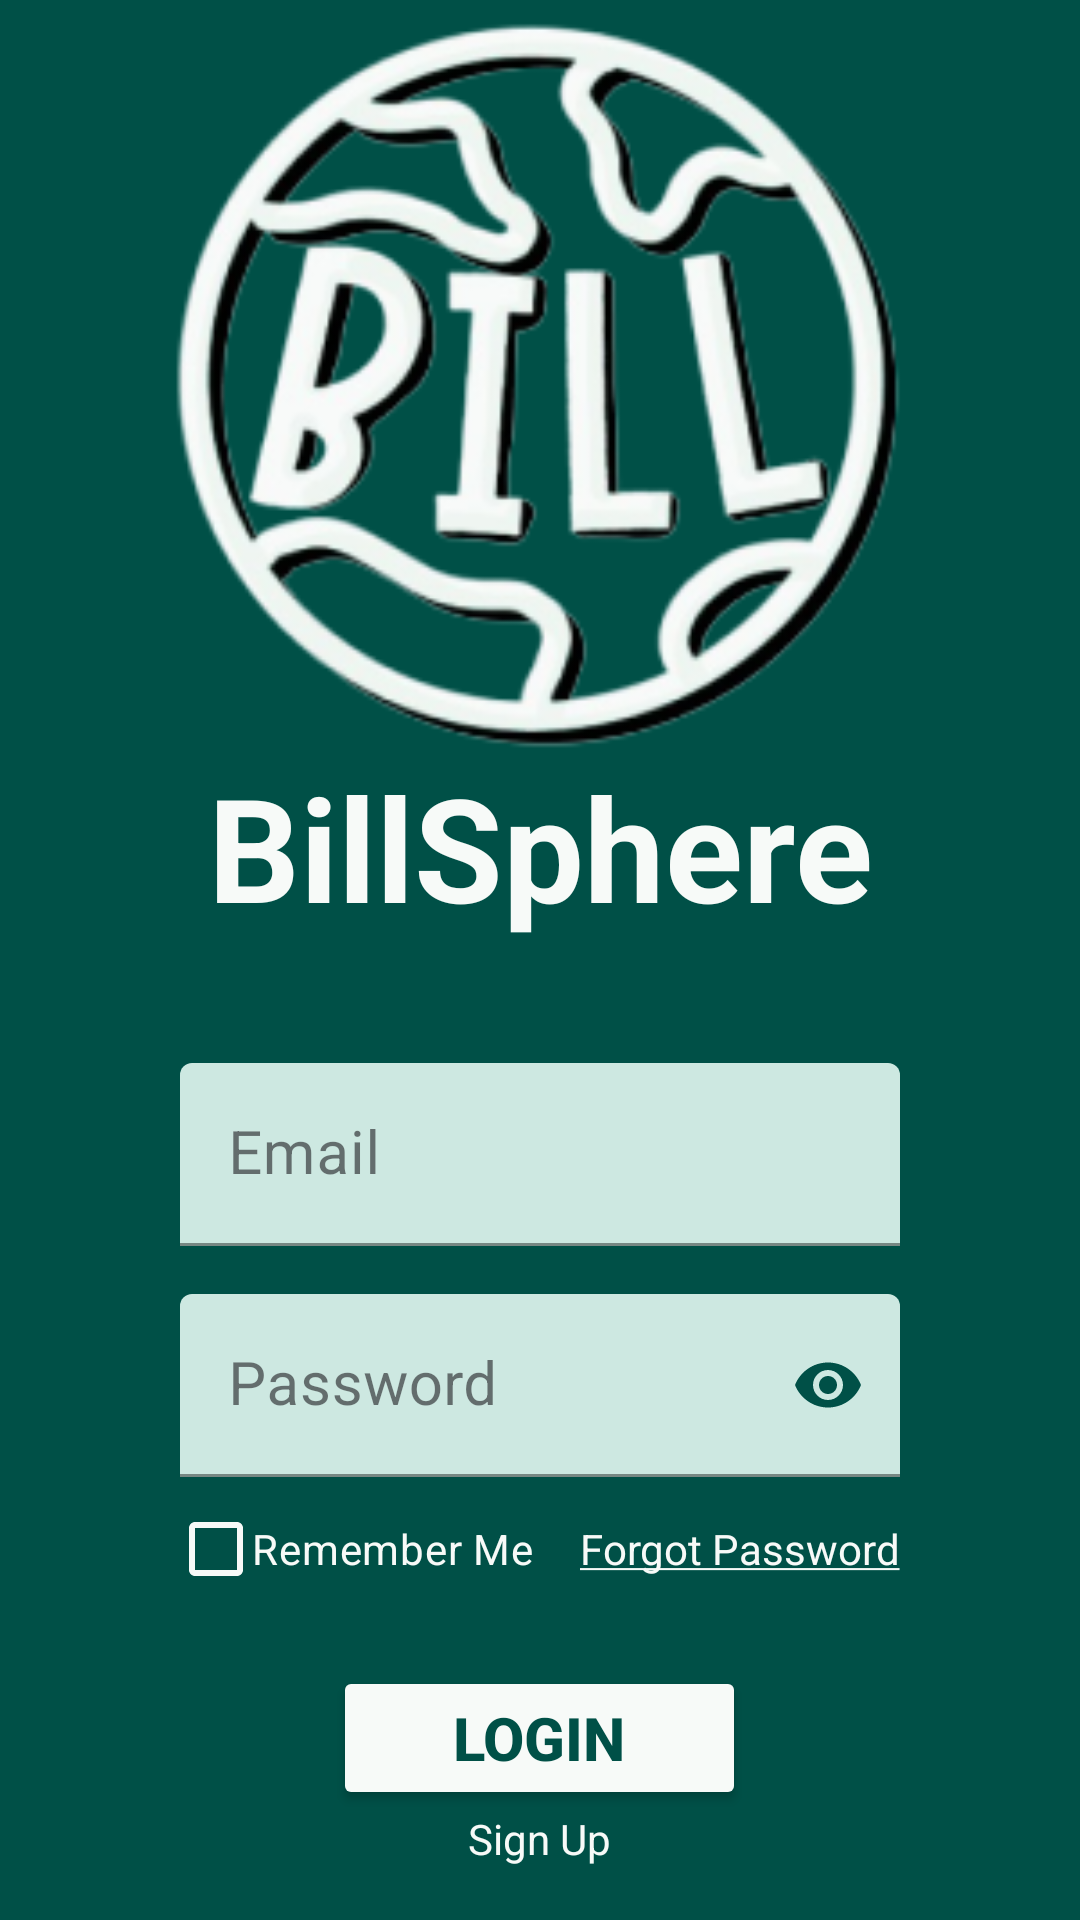

The Android layout XML behind this screen, and the referenced resources:
<!-- AndroidManifest.xml: application theme Theme.BillSphere -->
<!-- res/layout/login_main.xml -->
<?xml version="1.0" encoding="utf-8"?>
<LinearLayout xmlns:android="http://schemas.android.com/apk/res/android"
    xmlns:app="http://schemas.android.com/apk/res-auto"
    android:layout_width="match_parent"
    android:layout_height="match_parent"
    android:background="@color/teal_green"
    android:gravity="center"
    android:orientation="vertical"
    android:fitsSystemWindows="true">

    
    <ImageView
        android:layout_width="250dp"
        android:layout_height="250dp"
        android:contentDescription="@string/app_icon"
        android:src="@drawable/app_icon" />

    
    <TextView
        android:layout_width="match_parent"
        android:layout_height="wrap_content"
        android:fontFamily="sans-serif"
        android:text="@string/app_name"
        android:textAlignment="center"
        android:textColor="@color/white"
        android:textSize="48sp"
        android:textStyle="bold" />

    
    <com.google.android.material.textfield.TextInputLayout
        android:id="@+id/email_input_layout"
        style="@style/standard_entry"
        android:layout_width="match_parent"
        android:layout_height="wrap_content"
        android:layout_marginLeft="60dp"
        android:layout_marginTop="40dp"
        android:layout_marginRight="60dp"
        android:layout_marginBottom="16dp"
        android:hint="@string/email">

        <com.google.android.material.textfield.TextInputEditText
            android:id="@+id/email_input"
            android:layout_width="match_parent"
            android:layout_height="wrap_content"
            android:inputType="textEmailAddress"
            android:textColor="@color/input"
            android:textSize="20sp" />
    </com.google.android.material.textfield.TextInputLayout>

    
    <com.google.android.material.textfield.TextInputLayout
        android:id="@+id/password_input_layout"
        style="@style/standard_entry"
        android:layout_width="match_parent"
        android:layout_height="wrap_content"
        android:layout_marginLeft="60dp"
        android:layout_marginRight="60dp"
        android:hint="@string/password"
        android:orientation="horizontal"
        app:passwordToggleEnabled="true"
        app:passwordToggleTint="@color/teal_green">

        <com.google.android.material.textfield.TextInputEditText
            android:id="@+id/password_input"
            android:layout_width="match_parent"
            android:layout_height="wrap_content"
            android:inputType="textPassword"
            android:textColor="@color/input"
            android:textSize="20sp" />
    </com.google.android.material.textfield.TextInputLayout>

    
    <LinearLayout
        android:layout_width="match_parent"
        android:layout_height="wrap_content"
        android:layout_marginLeft="60dp"
        android:layout_marginRight="60dp"
        android:layout_marginBottom="15dp"
        android:gravity="center_horizontal"
        android:orientation="horizontal">

        
        <com.google.android.material.checkbox.MaterialCheckBox
            android:id="@+id/remember_me_checkbox"
            android:layout_width="wrap_content"
            android:layout_height="wrap_content"
            android:button="@drawable/image_checkbox"
            android:text="@string/remember_me"
            android:textColor="@color/white"
            app:buttonTint="@color/white" />

        <View
            android:layout_width="0dp"
            android:layout_height="48dp"
            android:layout_weight="1" />

        
        <TextView
            android:id="@+id/forgot_password_button"
            android:layout_width="wrap_content"
            android:layout_height="wrap_content"
            android:clickable="true"
            android:focusable="true"
            android:minHeight="48dp"
            android:text="@string/forgot_password_u"
            android:textColor="@color/white"
            android:textSize="14sp" />

    </LinearLayout>

    
    <Button
        android:id="@+id/login_button"
        style='@style/white_button'
        android:text="@string/login"/>

    
    <TextView
        android:id="@+id/sign_up_button"
        android:layout_width="wrap_content"
        android:layout_height="wrap_content"
        android:clickable="true"
        android:focusable="true"
        android:minHeight="48dp"
        android:text="@string/sign_up"
        android:textColor="@color/white"
        android:textSize="14sp" />

</LinearLayout>
<!-- resources referenced by this layout -->
<resources>
  <color name="input">#334B47</color>
  <color name="teal_green">#005047</color>
  <color name="white">#F7FAF8</color>
  <!-- drawable app_icon: png bitmap (drawable, 54948 bytes) -->
  <!-- drawable image_checkbox (drawable) -->
  <?xml version="1.0" encoding="utf-8"?>
  <selector xmlns:android="http://schemas.android.com/apk/res/android">
      <item android:drawable="@drawable/checkbox_tick" android:state_checked="true" />
      <item android:drawable="@drawable/checkbox_blank" android:state_checked="false" />
  </selector>
  <string name="app_icon">App Icon</string>
  <string name="app_name">BillSphere</string>
  <string name="email">Email</string>
  <string name="forgot_password_u"><u>Forgot Password</u></string>
  <string name="login">Login</string>
  <string name="password">Password</string>
  <string name="remember_me">Remember Me</string>
  <string name="sign_up">Sign Up</string>
  <style name="standard_entry" parent="Widget.MaterialComponents.TextInputLayout.FilledBox">
          <item name="boxBackgroundColor">@color/light_green</item>
          <item name="boxStrokeColor">@color/entry_focus</item>
          <item name="hintTextColor">@color/entry_wait_input</item>
          <item name="errorTextColor">@color/error_input</item>
          <item name="errorIconDrawable">@null</item>
      </style>
  <style name="white_button">
          <item name="android:layout_width">wrap_content</item>
          <item name="android:layout_height">wrap_content</item>
          <item name="android:backgroundTint">@color/white</item>
          <item name="android:paddingLeft">40dp</item>
          <item name="android:paddingTop">10dp</item>
          <item name="android:paddingRight">40dp</item>
          <item name="android:paddingBottom">10dp</item>
          <item name="android:textColor">@color/teal_green</item>
          <item name="android:textSize">20sp</item>
          <item name="android:textStyle">bold</item>
      </style>
  <style name="Theme.BillSphere" parent="Base.Theme.BillSphere" />
  <!-- drawable checkbox_tick (drawable) -->
  <vector xmlns:android="http://schemas.android.com/apk/res/android" android:height="24dp" android:tint="#F7FAF8" android:viewportHeight="24" android:viewportWidth="24" android:width="24dp">
        
      <path android:fillColor="@android:color/white" android:pathData="M19,3L5,3c-1.11,0 -2,0.9 -2,2v14c0,1.1 0.89,2 2,2h14c1.11,0 2,-0.9 2,-2L21,5c0,-1.1 -0.89,-2 -2,-2zM10,17l-5,-5 1.41,-1.41L10,14.17l7.59,-7.59L19,8l-9,9z"/>
      
  </vector>
  <!-- drawable checkbox_blank (drawable) -->
  <vector xmlns:android="http://schemas.android.com/apk/res/android" android:height="24dp" android:tint="#F7FAF8" android:viewportHeight="24" android:viewportWidth="24" android:width="24dp">
        
      <path android:fillColor="@android:color/white" android:pathData="M19,5v14H5V5h14m0,-2H5c-1.1,0 -2,0.9 -2,2v14c0,1.1 0.9,2 2,2h14c1.1,0 2,-0.9 2,-2V5c0,-1.1 -0.9,-2 -2,-2z"/>
      
  </vector>
  <color name="light_green">#CDE8E1</color>
  <color name="entry_focus">#06201C</color>
  <color name="entry_wait_input">#819A96</color>
  <color name="error_input">#E82929</color>
  <style name="Base.Theme.BillSphere" parent="Theme.Material3.DayNight.NoActionBar">
          
          
      </style>
</resources>
